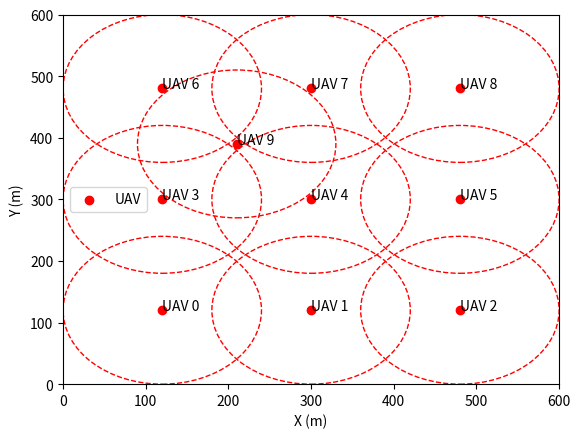

Write the Python code that produced this figure.
import matplotlib.pyplot as plt
import numpy as np

x_max = 600

# uav_positions = np.array([[140,140], [300,140], [460, 140], [220, 260], [380, 260], [140, 380],[300, 380],[460, 380], [220, 500], [380,500]])
uav_positions = np.array([[120, 120], [300,120], [480, 120], [120, 300], [300, 300], [480, 300],[120, 480],[300, 480], [480, 480], [210,390]])
# uav_positions = np.array([[120, 120], [120,360], [120, 480], [360, 120], [360, 360], [480, 480]])
# uav_positions = np.array([[120, 120], [480, 120], [120, 480],[480, 480]])
# uav_positions = np.array([[250, 250 ], [750, 250 ], [500, 500 ],
#                                                [250, 750 ], [750, 750 ]], dtype=np.float)
# uav_positions = np.array([[190, 190 ], [500, 190], [810, 190],
#                                                [128, 500], [376, 500], [628, 500], [872, 500],
#                                                [190, 810], [500, 810], [810, 810]], dtype=np.float)
# uav_positions = np.array(
#                     [[128, 128], [376, 128], [628, 128], [872, 128],
#                      [128, 376], [376, 376], [628, 376], [872, 376],
#                      [128, 628], [376, 628], [628, 628], [872, 628],
#                      [190, 872],[500, 872], [810, 872]],
#                     dtype=np.float)
# uav_positions = np.array([[100, 128], [300, 128], [500, 128], [700, 128], [900, 128],
#                                                [100, 376], [300, 376],[500, 376],[700, 376],[900, 376],
#                                                [100, 628], [300, 628], [500, 628], [700, 628], [900, 628],
#                                                [100, 872], [300, 872], [500, 872], [700, 872], [900, 872]],
#                                               dtype=np.float)
# uav_positions = np.array(
#     [[100, 100], [300, 100], [500, 100], [700, 100],
#      [900, 100],
#      [100, 300], [300, 300], [500, 300], [700, 300],
#      [900, 300],
#      [100, 500], [300, 500], [500, 500], [700, 500],
#      [900, 500],
#      [100, 700], [300, 700], [500, 700], [700, 700],
#      [900, 700],
#      [100, 900], [300, 900], [500, 900], [700, 900],
#      [900, 900]],
#     dtype=np.float)
n_UAVs = uav_positions.shape[0]
Cover_R = 120
timestep = None
title = None
fig = plt.figure()
ax = fig.add_subplot(111)
ax.set_xlim(0, x_max)
ax.set_ylim(0, x_max)
ax.set_xlabel('X (m)')
ax.set_ylabel('Y (m)')
# Plot UAVs and annotate their IDs
for i in range(n_UAVs):
    ax.scatter(uav_positions[i, 0], uav_positions[i, 1], c='r', label='UAV' if i == 0 else "")
    ax.annotate(f'UAV {i}', (uav_positions[i, 0], uav_positions[i, 1]))
    # Draw service range
    circle = plt.Circle((uav_positions[i, 0], uav_positions[i, 1]), Cover_R, color='r',
                        fill=False, linestyle='--')
    ax.add_patch(circle)

# # Plot GUs and annotate their IDs
# for j in range(self.n_GUs):
#     ax.scatter(self.gu_positions[j, 0], self.gu_positions[j, 1], c='b', label='GU' if j == 0 else "")
#     # Basic annotation
#     # annotation_text = f'GU {j}'
#     annotation_text = f'{j}'
#     if acts is not None:
#         serving_uavs = [i for i in range(n_UAVs) if acts[i, j] == 1]
#         if serving_uavs:
#             # annotation_text += f' (UAV {serving_uavs[0]})'
#             annotation_text += f'/ {serving_uavs[0]}'
#
#     ax.annotate(annotation_text, (self.gu_positions[j, 0], self.gu_positions[j, 1]))
# if title is not None:
#     plt.title(title)

ax.legend()
if timestep is not None:
    if title is not None:
        save_path = title + '-timestep' + str(timestep) + ".png"
    else:
        save_path = str(timestep) + ".png"
    plt.savefig(save_path, dpi=200, bbox_inches='tight')
    print(f"图表已保存到: {save_path}")
    plt.close()
else:
    plt.show()
